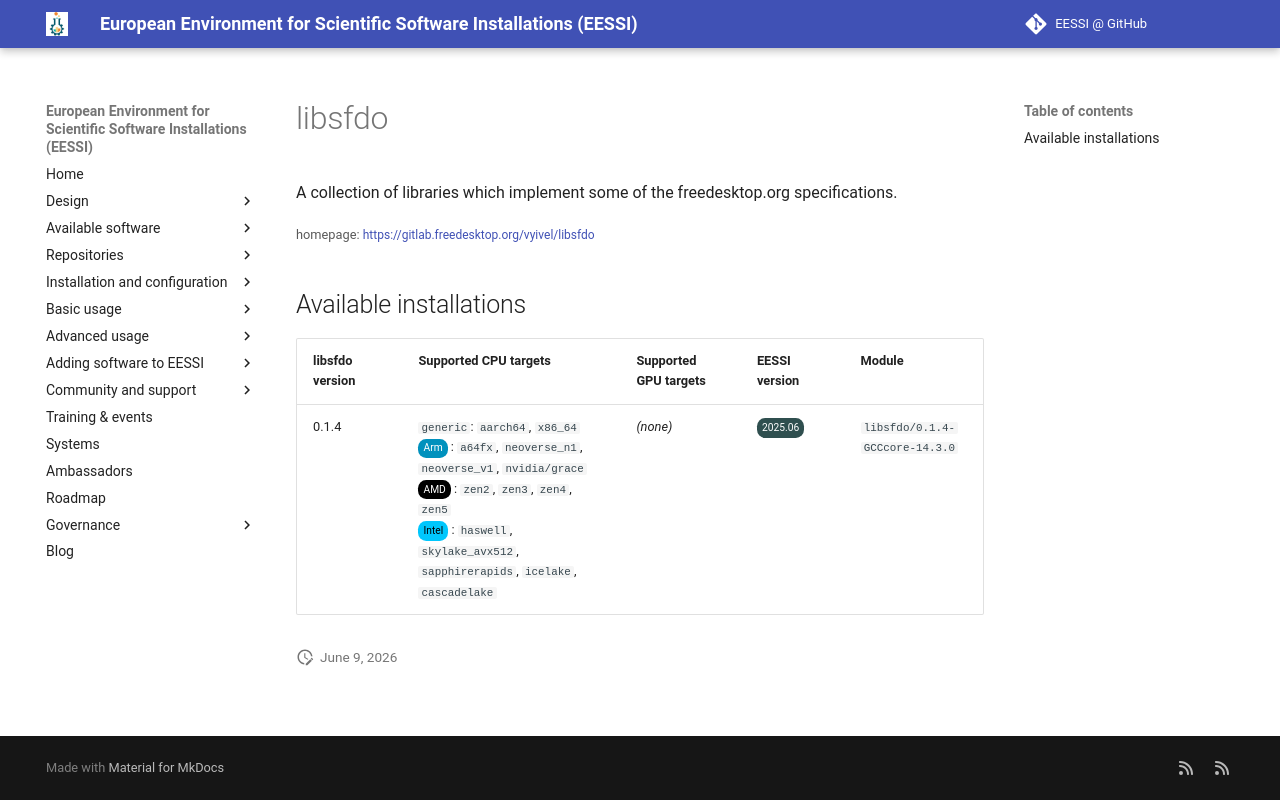

repository: EESSI/docs · page: available_software/detail/libsfdo/index.html · generator: mkdocs

---
json_ld:
  '@context': https://schema.org
  '@type': SoftwareApplication
  applicationCategory: DeveloperApplication
  description: A collection of libraries which implement some of the freedesktop.org
    specifications.
  license: Not confirmed
  name: libsfdo
  offers:
    '@type': Offer
    price: 0
  operatingSystem: LINUX
  review:
    '@type': Review
    author:
      '@type': Organization
      name: EESSI
    reviewBody: Application has been successfully made available on all architectures
      supported by EESSI
    reviewRating:
      '@type': Rating
      ratingValue: 5
  softwareRequirements: See https://www.eessi.io/docs/ for how to make EESSI available
    on your system
  softwareVersion: '[''0.1.4'']'
  url: https://gitlab.freedesktop.org/vyivel/libsfdo
---
# libsfdo


A collection of libraries which implement some of the freedesktop.org specifications.

<small>homepage: </small><span class="software-link">[https://gitlab.freedesktop.org/vyivel/libsfdo](https://gitlab.freedesktop.org/vyivel/libsfdo)</span>

## Available installations


|libsfdo version|Supported CPU targets|Supported GPU targets|EESSI version|Module|
| --- | --- | --- | --- | --- |
|0.1.4|`generic`: `aarch64`, `x86_64`<br/><span class="software-cpu-arm">Arm</span>: `a64fx`, `neoverse_n1`, `neoverse_v1`, `nvidia/grace`<br/><span class="software-cpu-amd">AMD</span>: `zen2`, `zen3`, `zen4`, `zen5`<br/><span class="software-cpu-intel">Intel</span>: `haswell`, `skylake_avx512`, `sapphirerapids`, `icelake`, `cascadelake`<br/>|*(none)*|<span class="software-eessi-version-202506">2025.06</span>|`libsfdo/0.1.4-GCCcore-14.3.0`|
